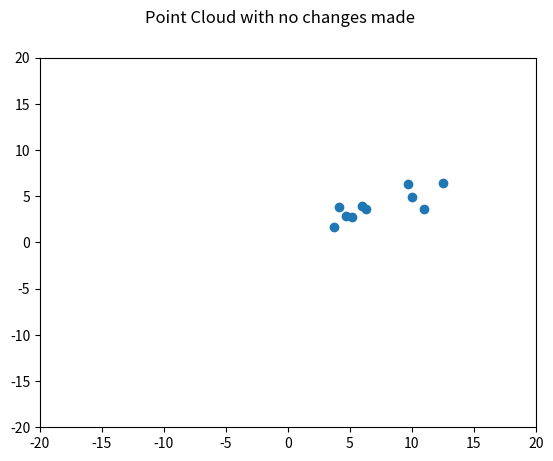
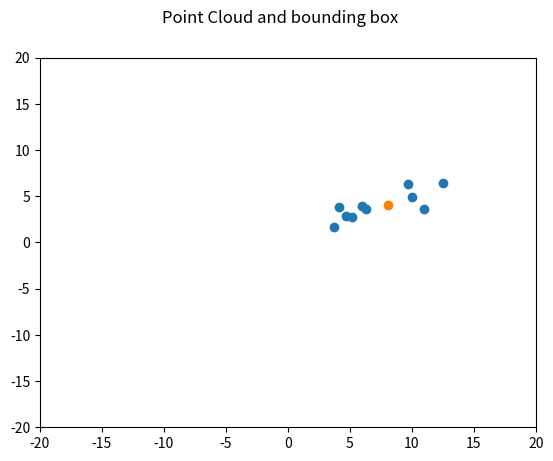
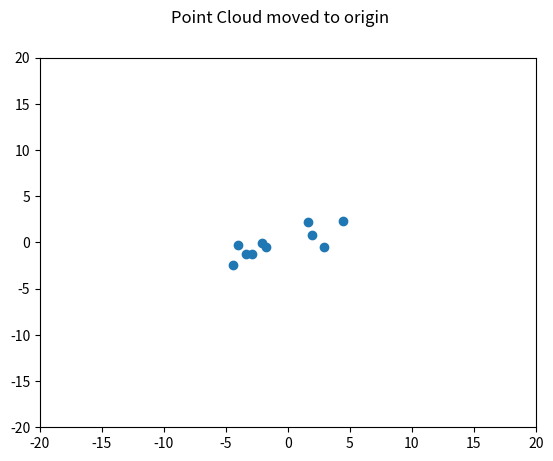
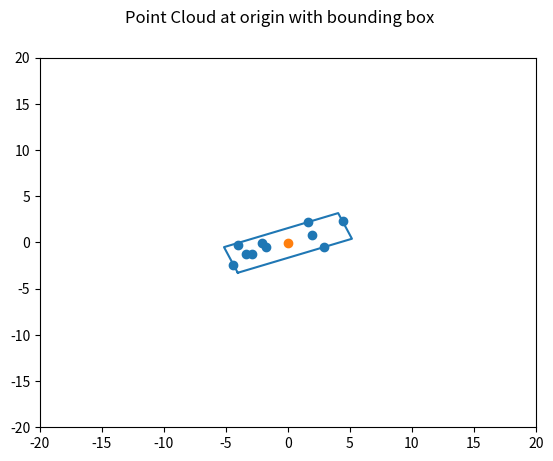
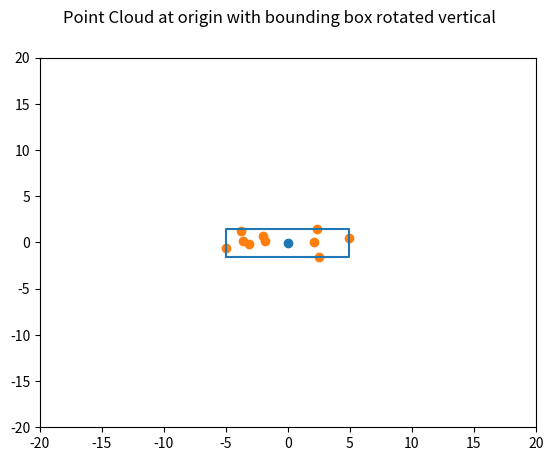

Source code (Python) for these figures, in order:
from matplotlib import pyplot as plt
import math
import numpy as np
import matplotlib.style as mplstyle
#This file is a cleaned version of my testing in 'TestingPythonCompatibility.ipynb' which is acting as a sort of playground
#The point of this file is to create a random set of points in a point cloud, move it to the origin, and rotate it to be vertical
#I will plot each step on a new plot which will appear when the script is ran

#I want to change this to a notebook file for better examples

#Rotation Matrix Exploration Figure 1 is the point cloud on its own
plt.figure(1)
plt.suptitle('Point Cloud with no changes made')

#for the first version of this I want to work with this specific cloud, but future versions can generate random clouds to prove the ability to work on any set of points
point_cloud_start = [(3.7, 1.7), 
                   (4.1, 3.8), 
                   (4.7, 2.9), 
                   (5.2, 2.8), 
                   (6.0, 4.0), 
                   (6.3, 3.6), 
                   (9.7, 6.3), 
                   (10.0, 4.9), 
                   (11.0, 3.6), 
                   (12.5, 6.4)]
x = []
y = []
for i in range(len(point_cloud_start)):
    x.append(point_cloud_start[i][0])
    y.append(point_cloud_start[i][1])
plt.subplot(111)
plt.scatter(x,y)
plt.axis((-20,20,-20,20))

#Rotation Matrix Exploration Figure 2 is the point cloud with its center point
plt.figure(2)
plt.suptitle('Point Cloud and bounding box')

restacted_cloud = np.stack((x, y), axis = 0)
cov = np.cov(restacted_cloud) #covariance matrix
eigvalues, eigvectors = np.linalg.eig(cov)
teigvect = np.transpose(eigvectors)
#by dotting the original point cloud with the eigenvectors we can allign all of the points in the cloud with either the x and y
#axis, which is used to get the minimum and maximum values of the cloud
point_cloud_rot = np.dot(point_cloud_start, np.linalg.inv(teigvect))

min = np.min(point_cloud_rot, axis =0)
max = np.max(point_cloud_rot, axis= 0)

diff = (max-min)*0.5
center = min + diff

center = np.dot(center,teigvect)

plt.subplot(111)
plt.scatter(x,y)
plt.scatter([center[0]],[center[1]])    
plt.axis((-20,20,-20,20))

#Rotation Matrix Exploration Figure 3 is the point cloud moved to the center
plt.figure(3)
plt.suptitle('Point Cloud moved to origin')

center_x = round(center[0],1)
center_y = round(center[1],1)
for i in range(len(point_cloud_start)):
    x[i] = x[i] - center_x
    y[i] = y[i] - center_y

plt.subplot(111)
plt.scatter(x,y)
plt.axis((-20,20,-20,20))

#Rotation Matrix Exploration Figure 4 is the point cloud at the center with bounding box
plt.figure(4)
plt.suptitle('Point Cloud at origin with bounding box')

point_cloud_origin = []
for i in range(len(point_cloud_start)):
    point_cloud_origin.append((x[i], y[i]))

restacted_cloud_o = np.stack((x, y), axis = 0)
cov = np.cov(restacted_cloud_o) #covariance matrix of the cloud at origin
eigvalues, eigvectors = np.linalg.eig(cov)
teigvect = np.transpose(eigvectors)
#by dotting the original point cloud with the eigenvectors we can allign all of the points in the cloud with either the x and y
#axis, which is used to get the minimum and maximum values of the cloud
point_cloud_origin_rot = np.dot(point_cloud_origin, np.linalg.inv(teigvect))

min = np.min(point_cloud_origin_rot, axis =0)
max = np.max(point_cloud_origin_rot, axis= 0)

diff = (max-min)*0.5
center = min + diff

#This uses the long and short differences to find the corners with respect to the center
corners = np.array([center+[-diff[0],-diff[1]],
                    center+[diff[0],-diff[1]],
                    center+[diff[0],diff[1]],
                    center+[-diff[0],diff[1]],
                    center+[-diff[0],-diff[1]]])

corners = np.dot(corners,teigvect)
center = np.dot(center,teigvect)

plt.subplot(111)
plt.scatter(x,y)
plt.scatter([center[0]],[center[1]])
plt.plot(corners[:,0],corners[:,1],'-')
plt.axis((-20,20,-20,20))


#Rotation Matrix Exploration Figure 5 is the point cloud at the center with bounding box
plt.figure(5)
plt.suptitle('Point Cloud at origin with bounding box rotated vertical')

theta = angle = np.arctan2(corners[1][1]-corners[0][1],corners[1][0]-corners[0][0])
R = [[math.cos(-theta),-math.sin(-theta)],
    [math.sin(-theta), math.cos(-theta)]]
for i in range(len(corners)):
    corners[i] = np.matmul(R,corners[i])
for i in range(len(point_cloud_origin)):
    point_cloud_origin[i] = np.matmul(R,point_cloud_origin[i])
center = np.matmul(R,center)

x=[]
y=[]
for i in range(len(point_cloud_origin)):
    x.append(point_cloud_origin[i][0])
    y.append(point_cloud_origin[i][1])

plt.subplot(111)
plt.scatter([center[0]],[center[1]])
plt.scatter(x,y)
plt.plot(corners[:,0],corners[:,1],'-')
plt.axis((-20,20,-20,20))
plt.show()